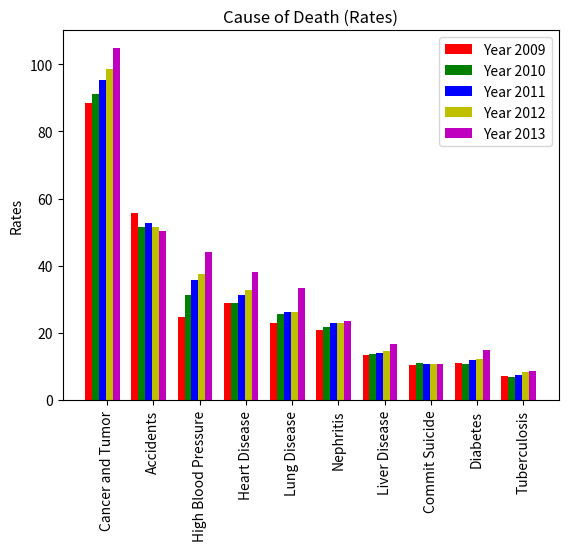

Write Python code to recreate this figure.
"""plot Rate graph by matplotlib"""
import numpy as np
import matplotlib.pyplot as plt

def rate():
    """Show Total Rate graph"""

    # data
    n = 10
    rate_2009 = (88.3, 55.6, 24.7, 29, 22.9, 20.8, 13.5, 10.5, 11.1, 7.2)
    rate_2010 = (91.2, 51.6, 31.4, 28.9, 25.7, 21.6, 13.8, 11.1, 10.8, 7)
    rate_2011 = (95.2, 52.8, 35.8, 31.4, 26.3, 23, 14, 10.6, 11.9, 7.5)
    rate_2012 = (98.5, 51.6, 37.4, 32.9, 26.1, 22.9, 14.6, 10.8, 12.1, 8.3)
    rate_2013 = (104.8, 50.2, 44, 38.1, 33.5, 23.5, 16.6, 10.8, 15, 8.5)

    ind = np.arange(n)
    width = 0.15

    # plot
    fig, ax = plt.subplots()
    rects1 = ax.bar(ind + width, rate_2009, width, color="r")
    rects2 = ax.bar(ind + width*2, rate_2010, width, color="g")
    rects3 = ax.bar((ind + width*3), rate_2011, width, color="b")
    rects4 = ax.bar((ind + width*4), rate_2012, width, color="y")
    rects5 = ax.bar((ind + width*5), rate_2013, width, color="m")

    ax.set_ylabel("Rates")
    ax.set_title("Cause of Death (Rates)")
    ax.set_xticks(ind + width + 0.4)
    ax.set_xticklabels(("Cancer and Tumor", "Accidents", "High Blood Pressure", "Heart Disease",\
                     "Lung Disease", "Nephritis", "Liver Disease", "Commit Suicide", "Diabetes",\
                     "Tuberculosis"), rotation="vertical")

    ax.legend((rects1[0], rects2[0], rects3[0], rects4[0], rects5[0]),("Year 2009", "Year 2010", "Year 2011", "Year 2012", "Year 2013"))

    plt.show()

rate()
